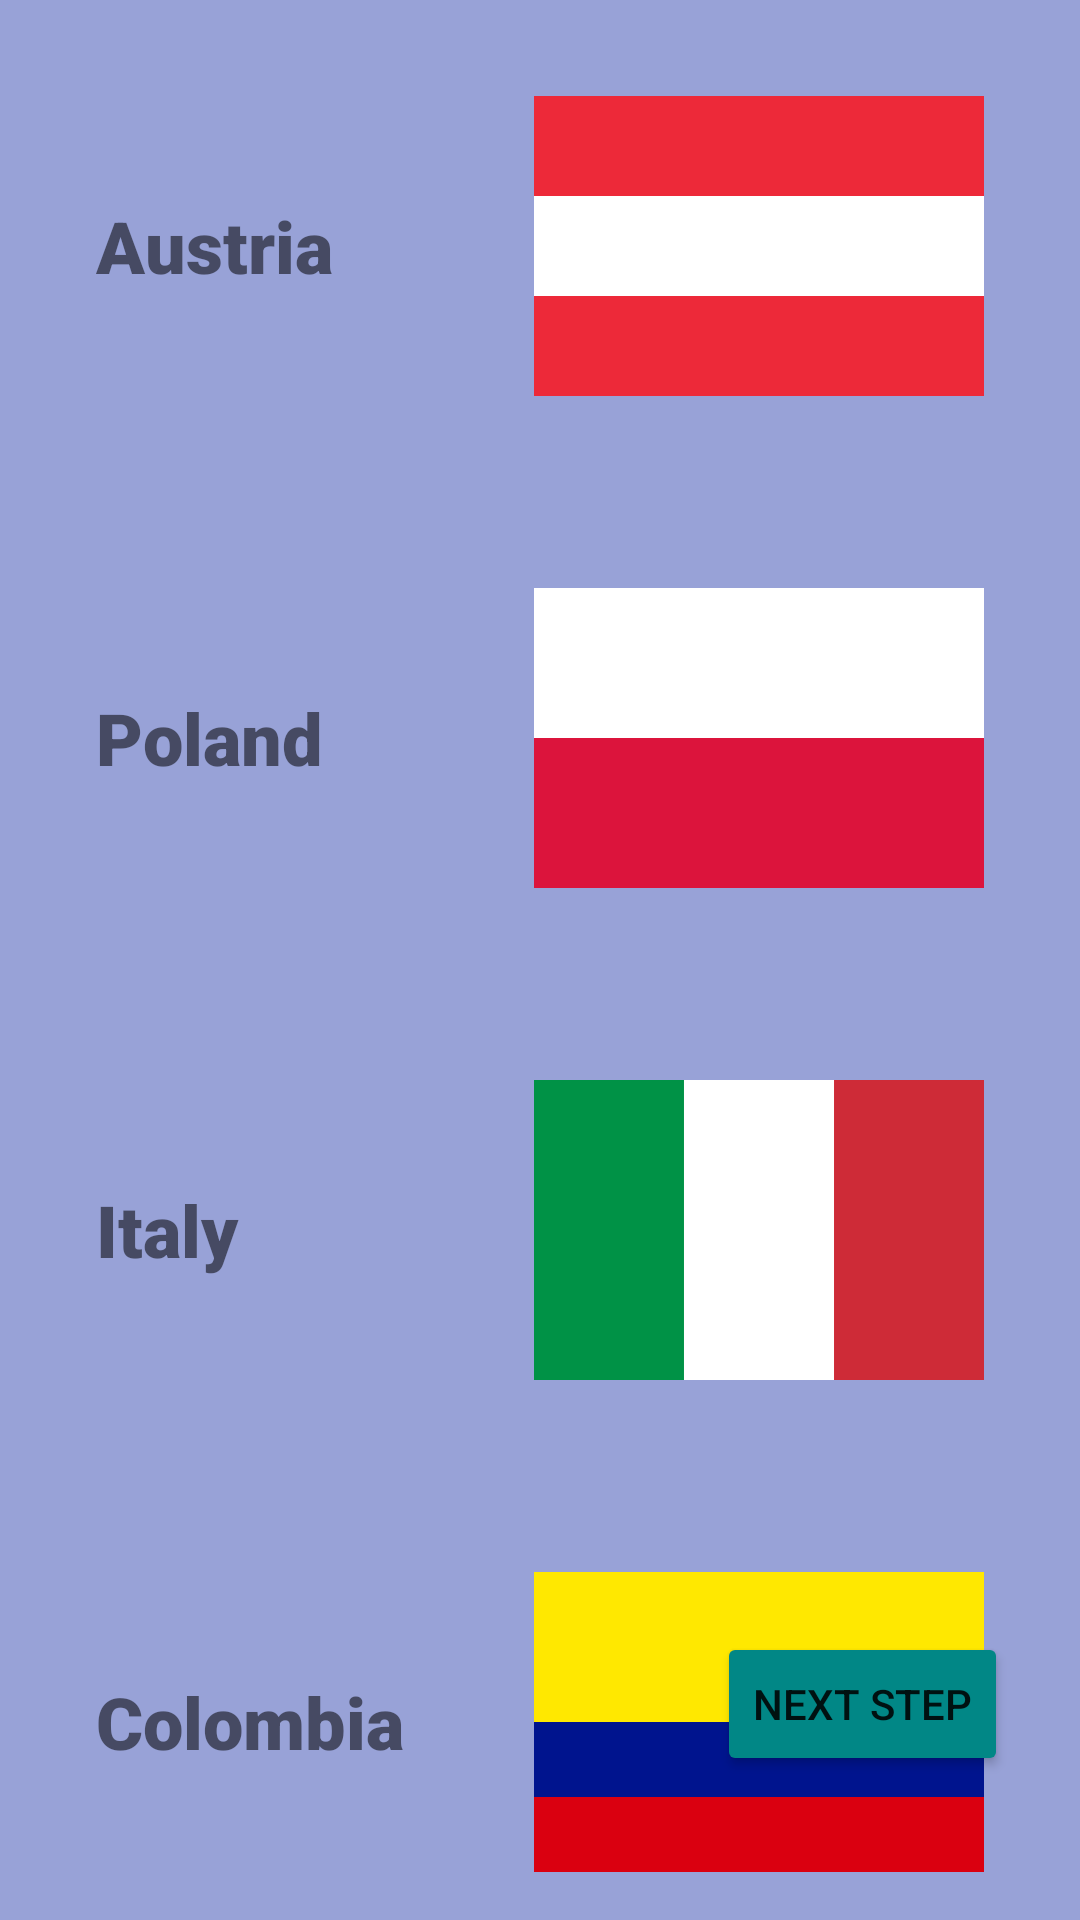

This screen was rendered from an Android layout file. Write that file and the resources it references.
<!-- AndroidManifest.xml: application theme Theme.Aston_intensive_3 -->
<!-- res/layout/activity_main.xml -->
<?xml version="1.0" encoding="utf-8"?>
<androidx.constraintlayout.widget.ConstraintLayout xmlns:android="http://schemas.android.com/apk/res/android"
    xmlns:app="http://schemas.android.com/apk/res-auto"
    xmlns:tools="http://schemas.android.com/tools"
    android:layout_width="match_parent"
    android:layout_height="match_parent"
    tools:context=".MainActivity">


    <androidx.core.widget.NestedScrollView
        android:id="@+id/nestedScrollView"
        android:layout_width="match_parent"
        android:layout_height="match_parent"
        android:fillViewport="true"
        tools:layout_editor_absoluteX="-16dp"
        tools:layout_editor_absoluteY="-264dp">

        <LinearLayout
            android:id="@+id/parent_linear"
            android:layout_width="match_parent"
            android:layout_height="wrap_content"
            android:background="@color/backForMain"
            android:gravity="center_vertical"
            android:orientation="vertical"
            android:padding="32dp">


            <LinearLayout
                android:id="@+id/austria_linear"
                android:layout_width="match_parent"
                android:layout_height="wrap_content"
                app:layout_constraintBottom_toBottomOf="@+id/parent_linear"
                app:layout_constraintEnd_toEndOf="@+id/parent_linear"
                app:layout_constraintStart_toStartOf="@+id/parent_linear"
                app:layout_constraintTop_toTopOf="@+id/parent_linear">

                <TextView
                    android:layout_width="0dp"
                    android:layout_height="wrap_content"
                    android:layout_gravity="center"
                    android:layout_marginEnd="32dp"
                    android:layout_weight="1"
                    android:fontFamily="sans-serif-black"
                    android:text="@string/austria"
                    android:textSize="24sp" />

                <View
                    android:layout_width="150dp"
                    android:layout_height="100dp"
                    android:background="@drawable/austria" />

            </LinearLayout>

            <LinearLayout
                android:id="@+id/poland_linear"
                android:layout_width="match_parent"
                android:layout_height="wrap_content"
                android:layout_marginTop="64dp"
                android:gravity="center_horizontal"
                app:layout_constraintBottom_toBottomOf="@+id/parent_linear"
                app:layout_constraintEnd_toEndOf="@+id/parent_linear"
                app:layout_constraintStart_toStartOf="@+id/parent_linear"
                app:layout_constraintTop_toTopOf="@+id/parent_linear">

                <TextView
                    android:layout_width="0dp"
                    android:layout_height="wrap_content"
                    android:layout_gravity="center"
                    android:layout_marginEnd="32dp"
                    android:layout_weight="1"
                    android:fontFamily="sans-serif-black"
                    android:text="@string/poland"
                    android:textSize="24sp" />

                <View
                    android:layout_width="150dp"
                    android:layout_height="100dp"
                    android:background="@drawable/poland" />

            </LinearLayout>

            <LinearLayout
                android:id="@+id/italy_linear"
                android:layout_width="match_parent"
                android:layout_height="wrap_content"
                android:layout_marginTop="64dp"
                android:gravity="center_horizontal"
                app:layout_constraintBottom_toBottomOf="@+id/parent_linear"
                app:layout_constraintEnd_toEndOf="@+id/parent_linear"
                app:layout_constraintStart_toStartOf="@+id/parent_linear"
                app:layout_constraintTop_toTopOf="@+id/parent_linear">

                <TextView
                    android:layout_width="0dp"
                    android:layout_height="wrap_content"
                    android:layout_gravity="center"
                    android:layout_marginEnd="32dp"
                    android:layout_weight="1"
                    android:fontFamily="sans-serif-black"
                    android:text="@string/italy"
                    android:textSize="24sp" />

                <View
                    android:layout_width="150dp"
                    android:layout_height="100dp"
                    android:background="@drawable/italy" />

            </LinearLayout>

            <LinearLayout
                android:id="@+id/colombia_linear"
                android:layout_width="match_parent"
                android:layout_height="wrap_content"
                android:layout_marginTop="64dp"
                android:gravity="center_horizontal"
                app:layout_constraintBottom_toBottomOf="@+id/parent_linear"
                app:layout_constraintEnd_toEndOf="@+id/parent_linear"
                app:layout_constraintStart_toStartOf="@+id/parent_linear"
                app:layout_constraintTop_toTopOf="@+id/parent_linear">

                <TextView
                    android:layout_width="0dp"
                    android:layout_height="wrap_content"
                    android:layout_gravity="center"
                    android:layout_marginEnd="32dp"
                    android:layout_weight="1"
                    android:fontFamily="sans-serif-black"
                    android:text="@string/colombia"
                    android:textSize="24sp" />

                <View
                    android:layout_width="150dp"
                    android:layout_height="100dp"
                    android:background="@drawable/columbia" />

            </LinearLayout>

            <LinearLayout
                android:id="@+id/madagascar_linear"
                android:layout_width="match_parent"
                android:layout_height="wrap_content"
                android:layout_marginTop="64dp"
                android:gravity="center_horizontal"
                app:layout_constraintBottom_toBottomOf="@+id/parent_linear"
                app:layout_constraintEnd_toEndOf="@+id/parent_linear"
                app:layout_constraintStart_toStartOf="@+id/parent_linear"
                app:layout_constraintTop_toTopOf="@+id/parent_linear">

                <TextView
                    android:layout_width="0dp"
                    android:layout_height="wrap_content"
                    android:layout_gravity="center"
                    android:layout_marginEnd="32dp"
                    android:layout_weight="1"
                    android:fontFamily="sans-serif-black"
                    android:text="@string/madagascar"
                    android:textSize="24sp" />

                <View
                    android:layout_width="150dp"
                    android:layout_height="100dp"
                    android:background="@drawable/madagascar" />

            </LinearLayout>

            <LinearLayout
                android:id="@+id/tai_linear"
                android:layout_width="match_parent"
                android:layout_height="wrap_content"
                android:layout_marginTop="64dp"
                android:gravity="center_horizontal"
                app:layout_constraintBottom_toBottomOf="@+id/parent_linear"
                app:layout_constraintEnd_toEndOf="@+id/parent_linear"
                app:layout_constraintStart_toStartOf="@+id/parent_linear"
                app:layout_constraintTop_toTopOf="@+id/parent_linear">

                <TextView
                    android:layout_width="0dp"
                    android:layout_height="wrap_content"
                    android:layout_gravity="center"
                    android:layout_marginEnd="32dp"
                    android:layout_weight="1"
                    android:fontFamily="sans-serif-black"
                    android:text="@string/thailand"
                    android:textSize="24sp" />

                <View
                    android:layout_width="150dp"
                    android:layout_height="100dp"
                    android:background="@drawable/thai" />

            </LinearLayout>

            <LinearLayout
                android:id="@+id/dania_linear"
                android:layout_width="match_parent"
                android:layout_height="wrap_content"
                android:layout_marginTop="64dp"
                android:gravity="center_horizontal"
                app:layout_constraintBottom_toBottomOf="@+id/parent_linear"
                app:layout_constraintEnd_toEndOf="@+id/parent_linear"
                app:layout_constraintStart_toStartOf="@+id/parent_linear"
                app:layout_constraintTop_toTopOf="@+id/parent_linear">

                <TextView
                    android:layout_width="0dp"
                    android:layout_height="wrap_content"
                    android:layout_gravity="center"
                    android:layout_marginEnd="32dp"
                    android:layout_weight="1"
                    android:fontFamily="sans-serif-black"
                    android:text="@string/denmark"
                    android:textSize="24sp" />

                <View
                    android:layout_width="150dp"
                    android:layout_height="100dp"
                    android:background="@drawable/denmark" />

            </LinearLayout>

            <LinearLayout
                android:id="@+id/swiss_linear"
                android:layout_width="match_parent"
                android:layout_height="wrap_content"
                android:layout_marginTop="64dp"
                android:gravity="center_horizontal"
                app:layout_constraintBottom_toBottomOf="@+id/parent_linear"
                app:layout_constraintEnd_toEndOf="@+id/parent_linear"
                app:layout_constraintStart_toStartOf="@+id/parent_linear"
                app:layout_constraintTop_toTopOf="@+id/parent_linear">

                <TextView
                    android:layout_width="0dp"
                    android:layout_height="wrap_content"
                    android:layout_gravity="center"
                    android:layout_marginEnd="32dp"
                    android:layout_weight="1"
                    android:fontFamily="sans-serif-black"
                    android:text="@string/switzerland"
                    android:textSize="24sp" />

                <View
                    android:layout_width="100dp"
                    android:layout_height="100dp"
                    android:background="@drawable/swiss" />

            </LinearLayout>


        </LinearLayout>
    </androidx.core.widget.NestedScrollView>

    <Button
        android:id="@+id/button_next_step"
        android:layout_width="wrap_content"
        android:layout_height="wrap_content"
        android:layout_marginEnd="24dp"
        android:layout_marginBottom="48dp"
        android:backgroundTint="@color/teal_700"
        android:text="@string/next_step"
        app:layout_constraintBottom_toBottomOf="@+id/nestedScrollView"
        app:layout_constraintEnd_toEndOf="parent" />
</androidx.constraintlayout.widget.ConstraintLayout>
<!-- resources referenced by this layout -->
<resources>
  <color name="backForMain">#C47986CB</color>
  <color name="teal_700">#FF018786</color>
  <!-- drawable austria (drawable) -->
  <?xml version="1.0" encoding="utf-8"?>
  <vector xmlns:android="http://schemas.android.com/apk/res/android"
      android:width="640dp"
      android:height="480dp"
      android:viewportWidth="640"
      android:viewportHeight="480">
      <path
          android:pathData="M640,480H0V0h640z"
          android:fillColor="#fff"
          android:fillType="evenOdd"/>
      <path
          android:pathData="M640,480L0,480L0,320h640zM640,160.1L0,160.1L0,0.1h640z"
          android:fillColor="#ed2939"
          android:fillType="evenOdd"/>
  </vector>
  <!-- drawable denmark (drawable) -->
  <?xml version="1.0" encoding="utf-8"?>
  <vector xmlns:android="http://schemas.android.com/apk/res/android"
      android:width="640dp"
      android:height="480dp"
      android:viewportWidth="640"
      android:viewportHeight="480">
      <path
          android:pathData="M0,0h640.1v480H0z"
          android:fillColor="#c8102e"/>
      <path
          android:pathData="M205.7,0h68.6v480h-68.6z"
          android:fillColor="#fff"/>
      <path
          android:pathData="M0,205.7h640.1v68.6H0z"
          android:fillColor="#fff"/>
  </vector>
  <!-- drawable poland (drawable) -->
  <?xml version="1.0" encoding="utf-8"?>
  <vector xmlns:android="http://schemas.android.com/apk/res/android"
      android:width="640dp"
      android:height="480dp"
      android:viewportWidth="640"
      android:viewportHeight="480">
      <path
          android:pathData="M640,480H0V0h640z"
          android:fillColor="#fff"
          android:fillType="evenOdd"/>
      <path
          android:pathData="M640,480H0V240h640z"
          android:fillColor="#dc143c"
          android:fillType="evenOdd"/>
  </vector>
  <!-- drawable swiss (drawable) -->
  <?xml version="1.0" encoding="utf-8"?>
  <vector xmlns:android="http://schemas.android.com/apk/res/android"
      android:width="640dp"
      android:height="480dp"
      android:viewportWidth="640"
      android:viewportHeight="480">
      <path
          android:pathData="M0,0h640v480H0z"
          android:fillColor="#d52b1e"
          android:fillType="evenOdd"/>
      <path
          android:pathData="M170,195h300v90H170z"
          android:fillColor="#fff"
          android:fillType="evenOdd"/>
      <path
          android:pathData="M275,90h90v300h-90z"
          android:fillColor="#fff"
          android:fillType="evenOdd"/>
  </vector>
  <string name="austria">Austria</string>
  <string name="colombia">Colombia</string>
  <string name="denmark">Denmark</string>
  <string name="italy">Italy</string>
  <string name="madagascar">Madagascar</string>
  <string name="next_step">Next Step</string>
  <string name="poland">Poland</string>
  <string name="switzerland">Switzerland</string>
  <string name="thailand">Thailand</string>
  <style name="Theme.Aston_intensive_3" parent="Theme.MaterialComponents.DayNight.DarkActionBar">
          
          <item name="colorPrimary">@color/purple_500</item>
          <item name="colorPrimaryVariant">@color/purple_700</item>
          <item name="colorOnPrimary">@color/white</item>
          
          <item name="colorSecondary">@color/teal_200</item>
          <item name="colorSecondaryVariant">@color/teal_700</item>
          <item name="colorOnSecondary">@color/black</item>
          
          <item name="android:statusBarColor">?attr/colorPrimaryVariant</item>
          
      </style>
  <color name="purple_500">#FF6200EE</color>
  <color name="purple_700">#FF3700B3</color>
  <color name="white">#FFFFFFFF</color>
  <color name="teal_200">#FF03DAC5</color>
  <color name="black">#FF000000</color>
</resources>
